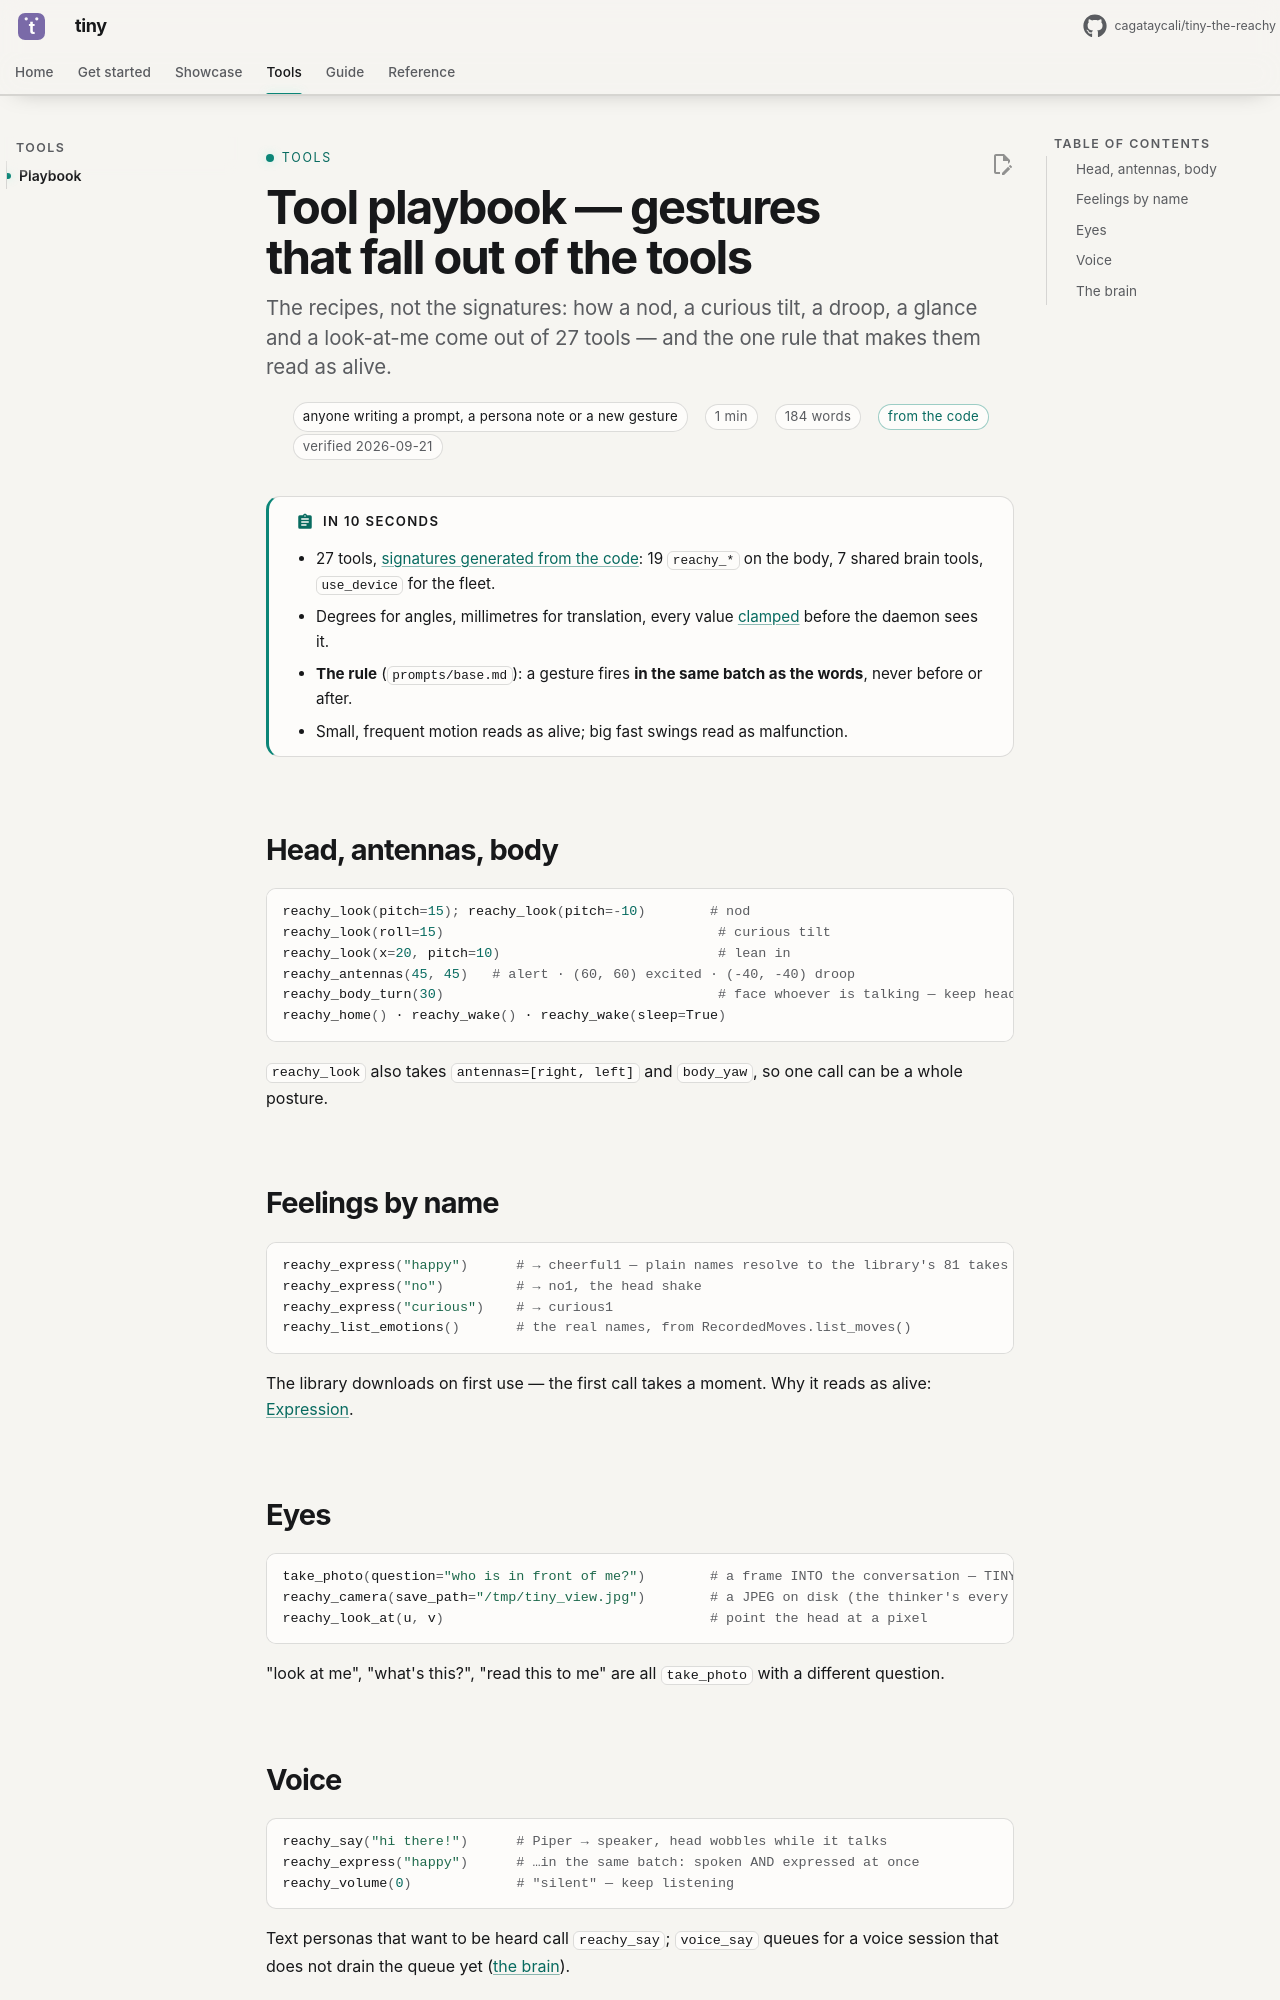

repository: cagataycali/tiny-the-reachy · page: tools/playbook/index.html · generator: mkdocs

---
title: Tool playbook — gestures that fall out of the tools
description: "The recipes, not the signatures: how a nod, a curious tilt, a droop, a glance and a look-at-me come out of 27 tools — and the one rule that makes them read as alive."
for: anyone writing a prompt, a persona note or a new gesture
proof: code
verified: 2026-09-21
---

# Tool playbook — gestures that fall out of the tools

!!! abstract "In 10 seconds"
    - 27 tools, [signatures generated from the code](../reference/tools/index.md): 19 `reachy_*` on the body, 7 shared brain tools, `use_device` for the fleet.
    - Degrees for angles, millimetres for translation, every value [clamped](../guide/safety.md) before the daemon sees it.
    - **The rule** (`prompts/base.md`): a gesture fires **in the same batch as the words**, never before or after.
    - Small, frequent motion reads as alive; big fast swings read as malfunction.

## Head, antennas, body

```python
reachy_look(pitch=15); reachy_look(pitch=-10)        # nod
reachy_look(roll=15)                                  # curious tilt
reachy_look(x=20, pitch=10)                           # lean in
reachy_antennas(45, 45)   # alert · (60, 60) excited · (-40, -40) droop
reachy_body_turn(30)                                  # face whoever is talking — keep head−body under ~45°
reachy_home() · reachy_wake() · reachy_wake(sleep=True)
```

`reachy_look` also takes `antennas=[right, left]` and `body_yaw`, so one call can be a whole posture.

## Feelings by name

```python
reachy_express("happy")      # → cheerful1 — plain names resolve to the library's 81 takes
reachy_express("no")         # → no1, the head shake
reachy_express("curious")    # → curious1
reachy_list_emotions()       # the real names, from RecordedMoves.list_moves()
```

The library downloads on first use — the first call takes a moment. Why it reads as alive: [Expression](../showcase/expression.md).

## Eyes

```python
take_photo(question="who is in front of me?")        # a frame INTO the conversation — TINY reasons about it, then answers aloud
reachy_camera(save_path="/tmp/tiny_view.jpg")        # a JPEG on disk (the thinker's every cycle)
reachy_look_at(u, v)                                 # point the head at a pixel
```

"look at me", "what's this?", "read this to me" are all `take_photo` with a different question.
